pico-8 play session: no input (idle), after a click and taps of 🅾, ❎, 🅾+❎, 🅾 in the second before t = 0

[t = 1 s] idle ~1s (no d-pad/buttons)
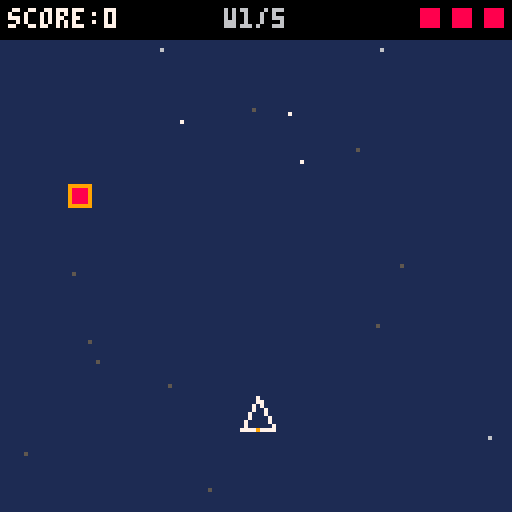
[t = 2 s] idle ~2s (no d-pad/buttons)
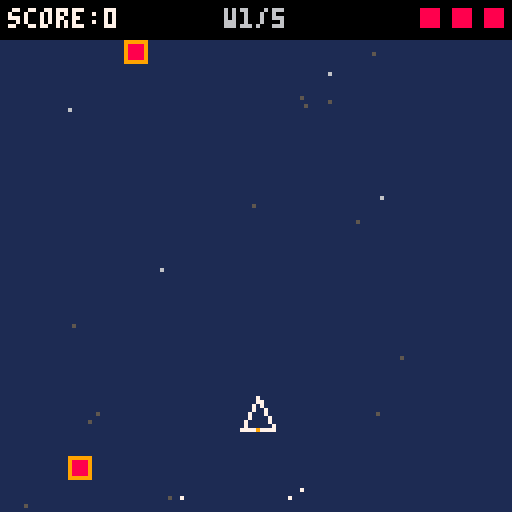
[t = 4 s] idle ~4s (no d-pad/buttons)
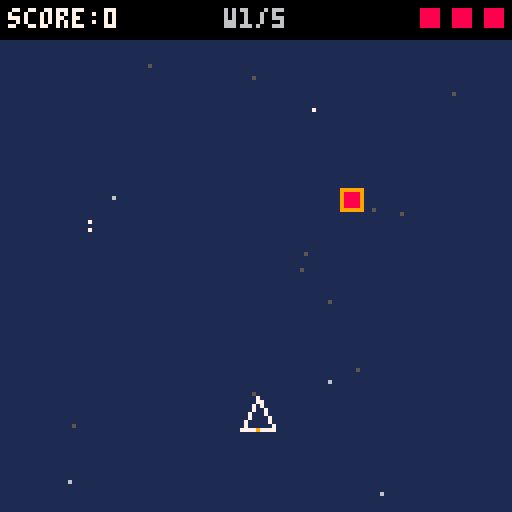
[t = 8 s] idle ~8s (no d-pad/buttons)
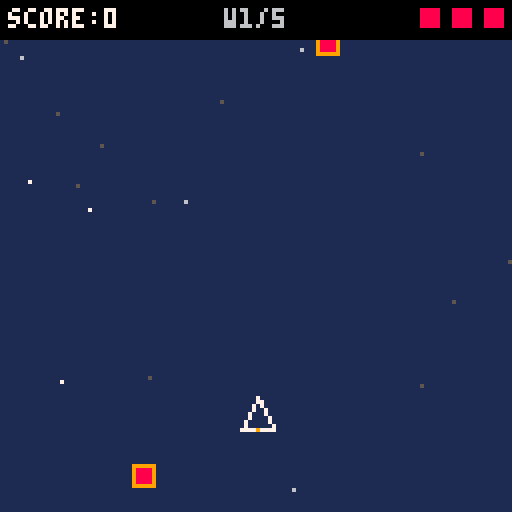

pico-8 cartridge
version 43
__lua__
-- tab 0: globals + init + state machine

state = {}
p = nil
entities = {}
bullets = {}
enemies = {}
sublists = {}
stars = {}
score = 0
hi_score = 0
final_score = 0
lives = 3
shake_t = 0
shake_mag = 0
hit_flash_t = 0
spawn_timer = 0
spawn_interval = 90
go_t = 0
wave = 1
max_waves = 5
wave_total = 0
wave_spawned = 0
wave_pause = false
wave_pause_t = 0

function _init()
  hi_score = 0
  final_score = 0
  init_stars()
  go_to_title()
end

function _update60()
  state.update()
end

function _draw()
  cls(1)
  state.draw()
end

function go_to_title()
  entities = {}
  state = title_state
end

function go_to_game()
  game_state.init()
  state = game_state
end

function go_to_gameover()
  go_t = 0
  final_score = score
  if final_score > hi_score then hi_score = final_score end
  state = gameover_state
end

function go_to_win()
  go_t = 0
  final_score = score
  if final_score > hi_score then hi_score = final_score end
  state = win_state
end

-->8
-- tab 1: state tables

title_state = {
  update = function()
    update_stars()
    if btnp(4) or btnp(5) then
      go_to_game()
    end
  end,
  draw = function()
    draw_stars()
    print("space shooter", 38, 40, 7)
    if flr(t() * 2) % 2 == 0 then
      print("press z to start", 32, 80, 6)
    end
    if hi_score > 0 then
      print("best: " .. hi_score, 44, 96, 5)
    end
  end
}

game_state = {
  init = function()
    score = 0
    lives = 3
    entities = {}
    bullets = {}
    enemies = {}
    sublists = { bullet = bullets, enemy = enemies }
    wave         = 1
    wave_total   = 4 + wave * 2
    wave_spawned = 0
    wave_pause   = false
    wave_pause_t = 0
    spawn_timer  = 60
    shake_t = 0
    shake_mag = 0
    hit_flash_t = 0
    init_player()
  end,
  update = function()
    update_stars()
    if wave_pause then
      wave_pause_t -= 1
      if wave_pause_t <= 0 or btnp(4) or btnp(5) then
        wave += 1
        wave_total   = 4 + wave * 2
        wave_spawned = 0
        spawn_timer  = 60
        wave_pause   = false
      end
    elseif wave_spawned < wave_total then
      spawn_timer -= 1
      if spawn_timer <= 0 then
        if rnd(1) < (wave > 2 and 0.4 or 0.2) then
          spawn_enemy_b()
        else
          spawn_enemy_a()
        end
        wave_spawned += 1
        spawn_timer = max(30, 90 - (wave - 1) * 12)
      end
    elseif #enemies == 0 then
      if wave >= max_waves then
        go_to_win()
      else
        wave_pause   = true
        wave_pause_t = 120
      end
    end
    for e in all(entities) do
      e.update(e)
      if e.dead and e.tag ~= "player" then
        del(entities, e)
        if sublists[e.tag] then del(sublists[e.tag], e) end
      end
    end
    if not p.dead then check_collisions() end
    if shake_t > 0 then
      shake_t -= 1
      shake_mag *= 0.85
    end
    if hit_flash_t > 0 then hit_flash_t -= 1 end
  end,
  draw = function()
    apply_shake()
    draw_stars()
    for e in all(entities) do
      e.draw(e)
    end
    camera()
    if hit_flash_t > 0 then rect(0, 0, 127, 127, 8) end
    draw_hud()
    if wave_pause then
      local pct = 1 - wave_pause_t / 120
      print("wave " .. wave .. " clear!", 34, 54, 11)
      print("wave " .. (wave + 1) .. " incoming", 30, 66, 9)
      rectfill(20, 78, 20 + flr(pct * 88), 80, 10)
      rect(20, 78, 108, 80, 5)
    end
  end
}

gameover_state = {
  update = function()
    go_t += 1
    update_stars()
    for e in all(entities) do
      e.update(e)
      if e.dead then del(entities, e) end
    end
    if go_t > 90 and (btnp(4) or btnp(5)) then
      go_to_game()
    end
  end,
  draw = function()
    draw_stars()
    for e in all(entities) do
      e.draw(e)
    end
    camera()
    local ty = 45
    if go_t < 30 then
      local pr = go_t / 30
      ty = -20 + (1 - (1 - pr) ^ 3) * 65
    end
    print("game over", 38, ty, 8)
    if go_t > 45 then
      print("score: " .. final_score, 38, ty + 16, 7)
    end
    if go_t > 60 then
      local hc = final_score >= hi_score and 10 or 6
      print("best:  " .. hi_score, 38, ty + 24, hc)
    end
    if go_t > 90 and flr(go_t / 8) % 2 == 0 then
      print("z: play again", 34, ty + 40, 6)
    end
  end
}

win_state = {
  update = function()
    go_t += 1
    update_stars()
    for e in all(entities) do
      e.update(e)
      if e.dead then del(entities, e) end
    end
    if go_t > 90 and (btnp(4) or btnp(5)) then go_to_title() end
  end,
  draw = function()
    draw_stars()
    for e in all(entities) do e.draw(e) end
    camera()
    local ty = 45
    if go_t < 30 then
      local pr = go_t / 30
      ty = -20 + (1 - (1 - pr) ^ 3) * 65
    end
    print("you win!", 40, ty, 11)
    if go_t > 45 then
      print("score: " .. final_score, 38, ty + 16, 7)
    end
    if go_t > 60 then
      local hc = final_score >= hi_score and 10 or 6
      print("best:  " .. hi_score, 38, ty + 24, hc)
    end
    if go_t > 90 and flr(go_t / 8) % 2 == 0 then
      print("z: title", 40, ty + 40, 6)
    end
  end
}

-->8
-- tab 2: player

function init_player()
  p = {
    tag = "player",
    x = 60, y = 100,
    vx = 0, vy = 0,
    accel = 0.45,
    fric = 0.85,
    max_speed = 3,
    w = 8, h = 8,
    hx = 2, hy = 2, hw = 4, hh = 4,
    fire_delay = 0,
    iframes = 0,
    dead = false,
    update = function(self)
      if not self.dead then update_player(self) end
    end,
    draw = function(self)
      draw_player(self)
    end
  }
  add(entities, p, 1)
end

function update_player(obj)
  local ax, ay = 0, 0
  if btn(0) then ax -= obj.accel end
  if btn(1) then ax += obj.accel end
  if btn(2) then ay -= obj.accel end
  if btn(3) then ay += obj.accel end
  if ax ~= 0 and ay ~= 0 then
    ax *= 0.707
    ay *= 0.707
  end
  if (btn(4) or btn(5)) and obj.fire_delay <= 0 then
    fire_bullet(obj)
    obj.fire_delay = 8
  end
  if obj.fire_delay > 0 then obj.fire_delay -= 1 end
  if obj.iframes > 0 then obj.iframes -= 1 end
  obj.vx = obj.vx * obj.fric + ax
  obj.vy = obj.vy * obj.fric + ay
  local v = sqrt(obj.vx * obj.vx + obj.vy * obj.vy)
  if v > obj.max_speed then
    obj.vx = (obj.vx / v) * obj.max_speed
    obj.vy = (obj.vy / v) * obj.max_speed
  end
  if abs(obj.vx) < 0.05 then obj.vx = 0 end
  if abs(obj.vy) < 0.05 then obj.vy = 0 end
  obj.x += obj.vx
  obj.y += obj.vy
  if (ax ~= 0 or ay ~= 0) and flr(t() * 60) % 2 == 0 then
    burst_thruster(obj.x + 4, obj.y + 8, {8, 9, 10}, 1)
  end
  if obj.x < 4   then obj.x = 4;   obj.vx = 0 end
  if obj.x > 120 then obj.x = 120; obj.vx = 0 end
  if obj.y < 10  then obj.y = 10;  obj.vy = 0 end
  if obj.y > 120 then obj.y = 120; obj.vy = 0 end
end

function draw_player(obj)
  if obj.iframes > 0 then
    local ni = obj.iframes / 60
    local period = max(2, flr(ni * ni * 12) + 2)
    if (obj.iframes % period) < flr(period / 2) then return end
  end
  local cx = obj.x + 4
  local cy = obj.y + 4
  line(cx,     cy - 5, cx - 4, cy + 3, 7)
  line(cx,     cy - 5, cx + 4, cy + 3, 7)
  line(cx - 4, cy + 3, cx + 4, cy + 3, 7)
  pset(cx, cy + 3, 9)
end

function fire_bullet(obj)
  local b = make_bullet(obj.x + 4, obj.y - 2)
  add(entities, b)
  add(bullets, b)
  burst_thruster(obj.x + 4, obj.y - 2, {9, 10, 7}, -1)
  sfx(0)
end

-->8
-- tab 3: entities

function make_ent(tag, x, y)
  local e = {}
  e.tag = tag
  e.x = x
  e.y = y
  e.dead = false
  e.move = function(self) end
  e.render = function(self) end
  e.update = function(self)
    self:move()
    if self.dead then return end
  end
  e.draw = function(self)
    self:render()
  end
  return e
end

function make_bullet(x, y)
  local e = make_ent("bullet", x, y)
  e.vy = -6
  e.w = 2
  e.h = 5
  e.move = function(self)
    self.y += self.vy
    if self.y < -8 then self.dead = true end
  end
  e.render = function(self)
    line(self.x, self.y, self.x, self.y + 4, 10)
    pset(self.x, self.y, 7)
  end
  return e
end

function make_enemy_a()
  local e = make_ent("enemy", rnd(114) + 4, -8)
  e.vy = 0.8 + rnd(0.4)
  e.w = 6
  e.h = 6
  e.pts = 100
  e.move = function(self)
    self.y += self.vy
    if self.y > 136 then self.dead = true end
  end
  e.render = function(self)
    rectfill(self.x, self.y, self.x + 5, self.y + 5, 8)
    rect(self.x, self.y, self.x + 5, self.y + 5, 9)
  end
  return e
end

function make_enemy_b()
  local e = make_ent("enemy", 20 + rnd(88), -8)
  e.vy = 0.6 + rnd(0.4)
  e.w = 6
  e.h = 6
  e.pts = 200
  e.ox = e.x
  e.phase = rnd(1)
  e.move = function(self)
    self.phase = (self.phase + 0.008) % 1
    self.x = mid(4, self.ox + 28 * sin(self.phase), 118)
    self.y += self.vy
    if self.y > 136 then self.dead = true end
  end
  e.render = function(self)
    local cx = self.x + 3
    local cy = self.y + 3
    line(cx,     cy - 3, cx + 3, cy,     9)
    line(cx + 3, cy,     cx,     cy + 3, 9)
    line(cx,     cy + 3, cx - 3, cy,     9)
    line(cx - 3, cy,     cx,     cy - 3, 9)
    pset(cx, cy, 10)
  end
  return e
end

function spawn_enemy_a()
  local e = make_enemy_a()
  add(entities, e)
  add(enemies, e)
end

function spawn_enemy_b()
  local e = make_enemy_b()
  add(entities, e)
  add(enemies, e)
end

function make_popup(x, y, pts)
  local e = make_ent("popup", x, y)
  e.t = 20
  e.pts = pts
  e.move = function(self)
    self.y -= self.t * 0.05
    self.t -= 1
    if self.t <= 0 then self.dead = true end
  end
  e.render = function(self)
    local c = self.t > 13 and 7 or (self.t > 6 and 6 or 5)
    print("+" .. self.pts, self.x, self.y, c)
  end
  return e
end

function make_hit_flash(x, y)
  local e = make_ent("fx", x, y)
  e.t = 4
  e.move = function(self)
    self.t -= 1
    if self.t <= 0 then self.dead = true end
  end
  e.render = function(self)
    local c = self.t > 2 and 7 or 10
    rectfill(self.x - 2, self.y - 2, self.x + 2, self.y + 2, c)
  end
  return e
end

function kill_enemy(en)
  en.dead = true
  score += en.pts
  make_explosion(en.x + 3, en.y + 3)
  add(entities, make_popup(en.x, en.y, en.pts))
  sfx(1)
end

function damage_player()
  if p.iframes > 0 then return end
  lives -= 1
  p.iframes = 60
  shake_screen(3, 12)
  hit_flash_t = 8
  burst_sparks(p.x + 4, p.y + 4, 6, {7, 8, 9})
  add(entities, make_shockwave(p.x + 4, p.y + 4, true))
  sfx(2)
  if lives <= 0 then
    p.dead = true
    go_to_gameover()
  end
end

function check_collisions()
  for en in all(enemies) do
    if not en.dead then
      for b in all(bullets) do
        if not b.dead and not en.dead and collide(en, b) then
          b.dead = true
          add(entities, make_hit_flash(en.x + 3, en.y + 3))
          kill_enemy(en)
        end
      end
      if p.iframes <= 0 and collide(p, en) then
        en.dead = true
        damage_player()
      end
    end
  end
end

-->8
-- tab 4: particles

function make_particle(x, y, opts)
  opts = opts or {}
  local cols  = opts.cols  or { 7 }
  local col   = cols[flr(rnd(#cols)) + 1]
  local ang   = opts.ang   ~= nil and opts.ang or rnd(1)
  local ar    = opts.ang_r ~= nil and opts.ang_r or 1
  local spd   = opts.spd   ~= nil and opts.spd  or (1 + rnd(2))
  local life  = opts.life  ~= nil and opts.life  or (20 + rnd(20))
  local grav  = opts.grav  or 0
  local drag  = opts.drag  ~= nil and opts.drag  or 0.98
  local fade  = opts.fade  ~= false
  local size  = opts.size  ~= nil and opts.size  or 1
  local trail = opts.trail or false
  local a = ang + (rnd(ar) - ar * 0.5)
  local e = make_ent("particle", x, y)
  e.vx   = cos(a) * spd
  e.vy   = sin(a) * spd
  e.life = life
  e.ml   = life
  e.col  = col
  e.move = function(self)
    self.x  += self.vx
    self.y  += self.vy
    self.vy += grav
    self.vx *= drag
    self.vy *= drag
    self.life -= 1
    if self.life <= 0 then self.dead = true end
  end
  e.render = function(self)
    local f = self.life / self.ml
    local c = self.col
    if fade then
      if f < 0.2 then c = 1
      elseif f < 0.4 then c = 5
      end
    end
    if trail and f > 0.4 then
      pset(self.x - self.vx * 0.5, self.y - self.vy * 0.5, 1)
    end
    if size == 2 then
      rectfill(self.x, self.y, self.x + 1, self.y + 1, c)
    elseif size == 1 then
      pset(self.x, self.y, c)
    end
  end
  return e
end

function burst_sparks(x, y, n, cols)
  n    = n    or 6
  cols = cols or { 7, 9, 10 }
  for i = 1, n do
    add(entities, make_particle(x, y, {
      cols  = cols,
      spd   = 1.5 + rnd(2.5),
      life  = 10 + rnd(12),
      grav  = 0.04,
      drag  = 0.94,
      trail = true,
      size  = 1
    }))
  end
end

function burst_smoke(x, y, n, cols)
  n    = n    or 5
  cols = cols or { 5, 6, 13 }
  for i = 1, n do
    add(entities, make_particle(x, y, {
      cols = cols,
      spd  = 0.2 + rnd(0.6),
      life = 25 + rnd(20),
      grav = -0.01,
      drag = 0.96,
      fade = true,
      size = 2
    }))
  end
end

function burst_embers(x, y, n)
  n = n or 5
  for i = 1, n do
    add(entities, make_particle(x, y, {
      cols  = {8, 9, 10},
      ang   = 0.25,
      ang_r = 0.35,
      spd   = 0.2 + rnd(0.7),
      life  = 35 + rnd(30),
      grav  = -0.015,
      drag  = 0.97,
      fade  = true,
      size  = 1
    }))
  end
end

function burst_thruster(x, y, cols, dir)
  dir  = dir  or 1
  cols = cols or { 8, 9, 10 }
  local base_ang = dir == 1 and 0.25 or 0.75
  for i = 1, 2 do
    add(entities, make_particle(x, y, {
      cols  = cols,
      ang   = base_ang,
      ang_r = 0.12,
      spd   = 0.8 + rnd(1.2),
      life  = 6 + rnd(8),
      grav  = 0,
      drag  = 0.9,
      fade  = true,
      trail = false,
      size  = 1
    }))
  end
end

function make_explosion(x, y)
  burst_sparks(x, y, 8, {7, 9, 10})
  burst_smoke(x, y, 4)
  burst_embers(x, y, 3)
  shake_screen(2, 8)
  add(entities, make_shockwave(x, y))
end

function make_shockwave(x, y, big)
  local e = make_ent("shockwave", x, y)
  e.h     = 0
  e.max_h = big and 22 or 16
  e.max_r = big and 28 or 18
  e.move = function(self)
    self.h += 1
    if self.h > self.max_h then self.dead = true end
  end
  e.render = function(self)
    local f = self.h / self.max_h
    local r = flr(self.max_r * f)
    local c = 7
    if f > 0.3  then c = 10 end
    if f > 0.6  then c = 9  end
    if f > 0.85 then c = 4  end
    if r > 0 then
      circ(self.x, self.y, r, c)
      if f < 0.5 and r > 1 then
        circ(self.x, self.y, r - 1, c)
      end
    end
  end
  return e
end

-->8
-- tab 5: stars + utils

function init_stars()
  stars = {}
  for i = 1, 20 do
    local r = rnd(1)
    local spd, col
    if r > 0.9 then
      spd, col = 1.2 + rnd(0.5), 7
    elseif r > 0.6 then
      spd, col = 0.6 + rnd(0.4), 6
    else
      spd, col = 0.2 + rnd(0.3), 5
    end
    add(
      stars, {
        x = rnd(128), y = rnd(128), speed = spd, col = col,
        update = function(s)
          s.y += s.speed
          if s.y > 128 then
            s.y = 0
            s.x = rnd(128)
          end
        end,
        draw = function(s) pset(s.x, s.y, s.col) end
      }
    )
  end
end

function update_stars()
  for s in all(stars) do
    s.update(s)
  end
end

function draw_stars()
  for s in all(stars) do
    s.draw(s)
  end
end

function shake_screen(mag, dur)
  shake_t = dur or mag * 4
  shake_mag = mag
end

function collide(a, b)
  local ax, ay = a.x + (a.hx or 0), a.y + (a.hy or 0)
  local aw, ah = a.hw or a.w, a.hh or a.h
  local bx, by = b.x + (b.hx or 0), b.y + (b.hy or 0)
  local bw, bh = b.hw or b.w, b.hh or b.h
  return not (ax >= bx + bw
        or ax + aw <= bx
        or ay >= by + bh
        or ay + ah <= by)
end

function apply_shake()
  if shake_t > 0 then
    camera(rnd(shake_mag * 2) - shake_mag, rnd(shake_mag * 2) - shake_mag)
  else
    camera()
  end
end

function draw_hud()
  rectfill(0, 0, 127, 9, 0)
  print("score:" .. score, 2, 2, 7)
  print("w" .. wave .. "/" .. max_waves, 56, 2, 6)
  for i = 1, 3 do
    local c = i <= lives and 8 or 1
    rectfill(127 - (i * 8) + 2, 2, 127 - (i * 8) + 6, 6, c)
  end
end
__gfx__
00000000000000000000000000000000000000000000000000000000000000000000000000000000000000000000000000000000000000000000000000000000
00000000000000000000000000000000000000000000000000000000000000000000000000000000000000000000000000000000000000000000000000000000
